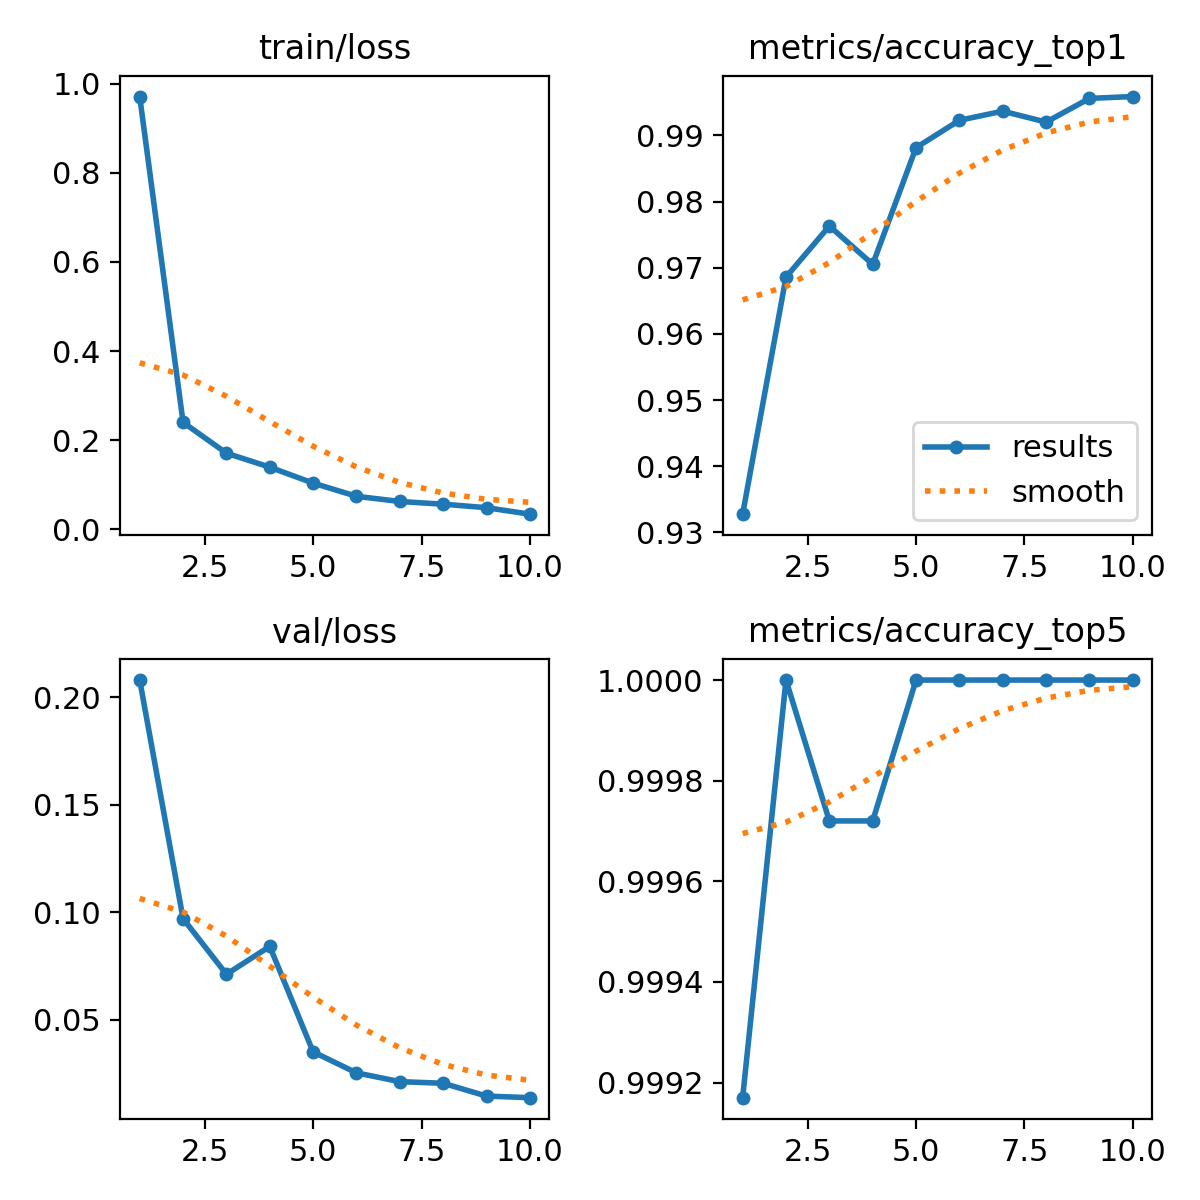

The file beside this chart, header and first rows:
epoch, time, train/loss, metrics/accuracy_top1, metrics/accuracy_top5, val/loss, lr/pg0, lr/pg1, lr/pg2
1, 121, 0.9709, 0.9327, 0.9992, 0.208, 0.0002377, 0.0002377, 0.0002377
2, 271.1, 0.2401, 0.9686, 1, 0.0971, 0.0004286, 0.0004286, 0.0004286
3, 373.7, 0.1709, 0.9763, 0.9997, 0.07124, 0.0005724, 0.0005724, 0.0005724
4, 474.5, 0.1395, 0.9705, 0.9997, 0.08417, 0.0005019, 0.0005019, 0.0005019
5, 558.3, 0.1038, 0.9881, 1, 0.03518, 0.0004313, 0.0004313, 0.0004313
6, 640.5, 0.0742, 0.9923, 1, 0.0254, 0.0003606, 0.0003606, 0.0003606
7, 721.4, 0.06253, 0.9937, 1, 0.02133, 0.0002899, 0.0002899, 0.0002899
8, 802.5, 0.05651, 0.992, 1, 0.02057, 0.0002192, 0.0002192, 0.0002192
9, 886.2, 0.04863, 0.9956, 1, 0.01462, 0.0001485, 0.0001485, 0.0001485
10, 991.9, 0.03409, 0.9959, 1, 0.01388, 7.7826e-05, 7.7826e-05, 7.7826e-05
